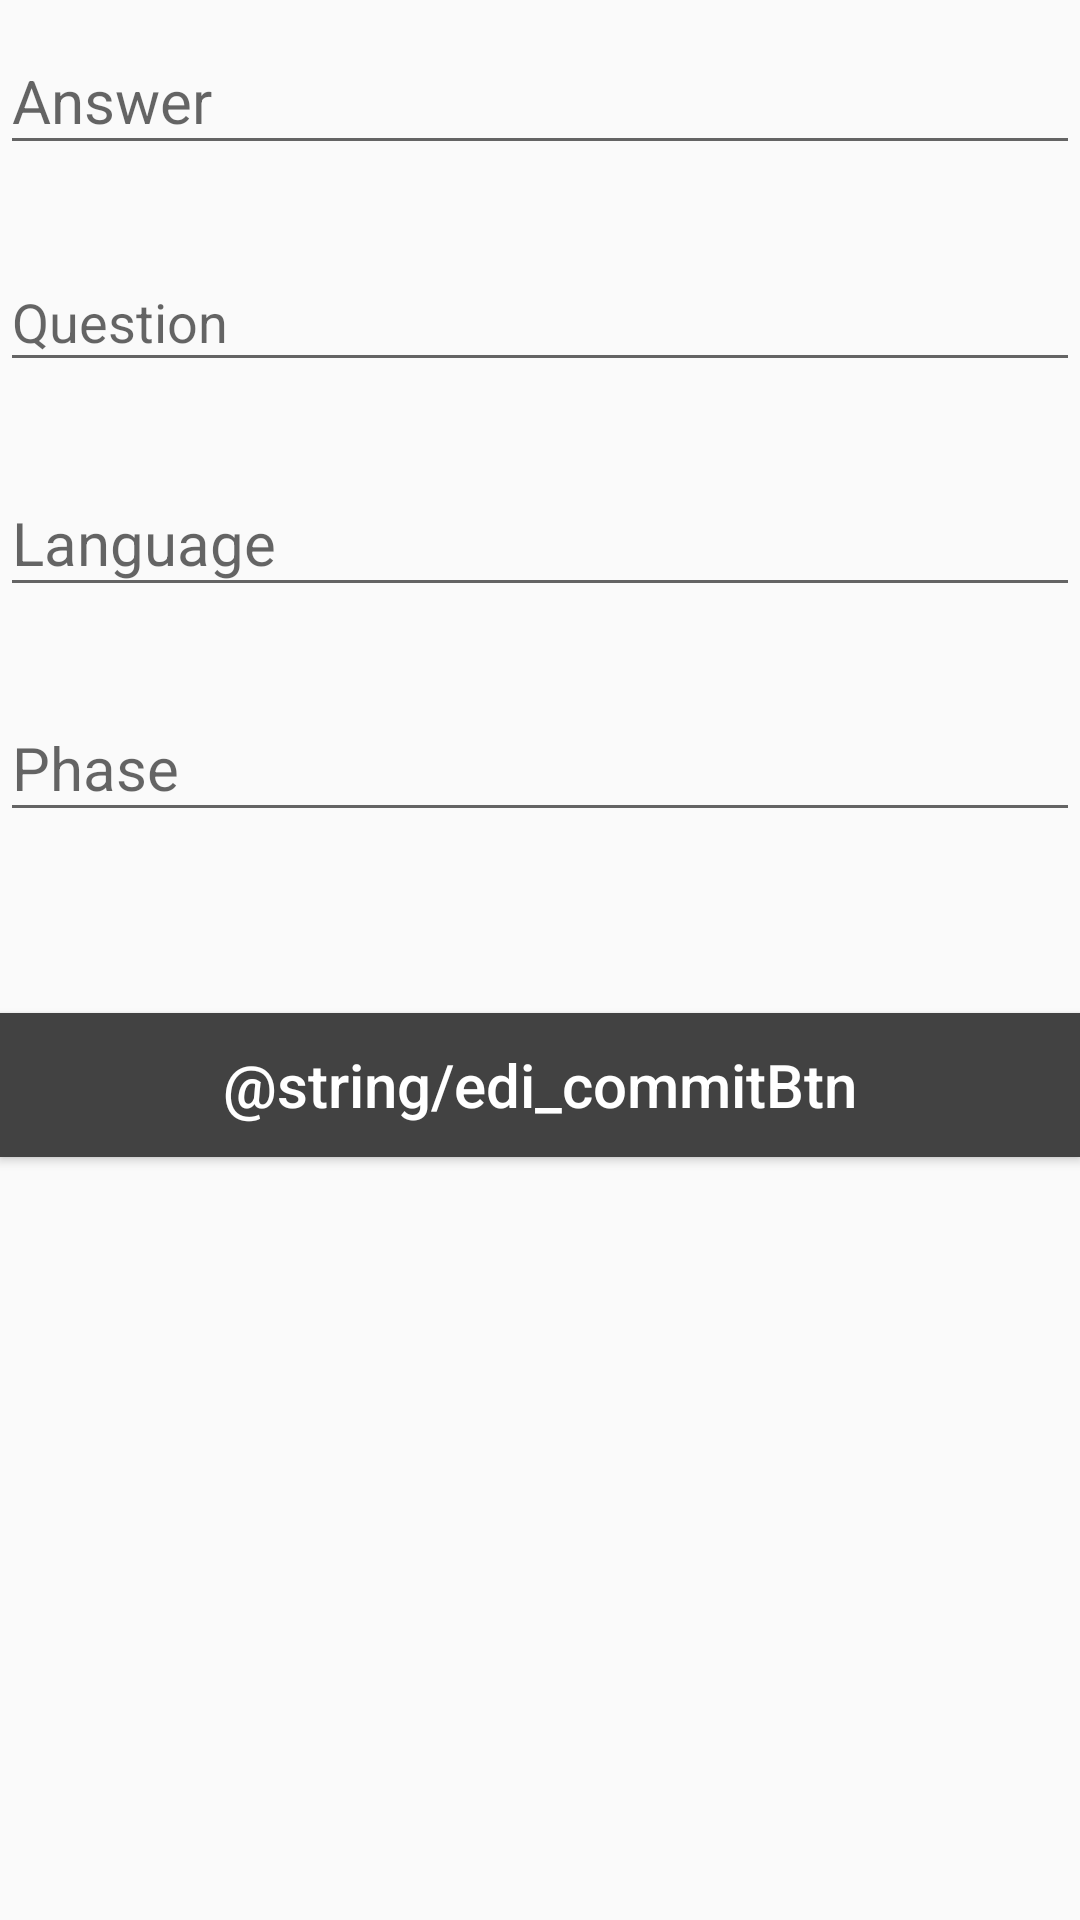

This screen was rendered from an Android layout file. Write that file and the resources it references.
<!-- AndroidManifest.xml: application theme AppTheme -->
<!-- res/layout/activity_edit_activity.xml -->
<?xml version="1.0" encoding="utf-8"?>
<LinearLayout xmlns:android="http://schemas.android.com/apk/res/android"
    xmlns:app="http://schemas.android.com/apk/res-auto"
    xmlns:tools="http://schemas.android.com/tools"
    android:layout_width="fill_parent"
    android:layout_height="fill_parent"
    android:layout_gravity="center"
    android:orientation="vertical">


    <com.google.android.material.textfield.TextInputLayout
        android:layout_width="match_parent"
        android:layout_height="wrap_content"
        android:layout_marginBottom="20dp"
        android:hint="@string/edi_answerHint">

        <EditText
            android:id="@+id/newAnswerEt"
            android:layout_width="match_parent"
            android:layout_height="wrap_content"
            android:layout_marginTop="20dp"
            android:textSize="20dp" />

    </com.google.android.material.textfield.TextInputLayout>

    <com.google.android.material.textfield.TextInputLayout
        android:layout_width="match_parent"
        android:layout_height="wrap_content"
        android:layout_marginBottom="20dp"
        android:hint="@string/edi_questionHint">

        <EditText
            android:id="@+id/newQuestionEt"
            android:layout_width="match_parent"
            android:layout_height="wrap_content"
            android:layout_marginTop="20dp"/>
    </com.google.android.material.textfield.TextInputLayout>


    <com.google.android.material.textfield.TextInputLayout
        android:layout_width="match_parent"
        android:layout_height="wrap_content"
        android:layout_marginBottom="20dp"
        android:hint="@string/edi_langHint">

        <EditText
            android:id="@+id/newLanguageEt"
            android:layout_width="match_parent"
            android:layout_height="wrap_content"
            android:layout_marginTop="20dp"
            android:textSize="20dp" />
    </com.google.android.material.textfield.TextInputLayout>

    <com.google.android.material.textfield.TextInputLayout
        android:id="@+id/phaseInputLayout"
        android:layout_width="match_parent"
        android:layout_height="wrap_content"
        android:layout_marginBottom="20dp"
        android:hint="@string/edi_phaseHint"
        app:errorEnabled="true">

        <EditText
            android:id="@+id/newPhaseEt"
            android:layout_width="match_parent"
            android:layout_height="wrap_content"
            android:layout_marginTop="20dp"
            android:inputType="number"
            android:textSize="20dp" />
    </com.google.android.material.textfield.TextInputLayout>

    <Button
        android:id="@+id/commitChangeBtn"
        android:layout_width="match_parent"
        android:layout_height="wrap_content"
        android:layout_marginTop="20dp"
        android:background="@color/cardview_dark_background"
        android:text="@string/edi_commitBtn"
        android:textAllCaps="false"
        android:textColor="@color/white"
        android:textSize="20dp" />


</LinearLayout>
<!-- resources referenced by this layout -->
<resources>
  <color name="white">#FFFFFF</color>
  <string name="edi_answerHint">Answer</string>
  <string name="edi_langHint">Language</string>
  <string name="edi_phaseHint">Phase</string>
  <string name="edi_questionHint">Question</string>
  <style name="AppTheme" parent="Theme.AppCompat.Light.NoActionBar" />
</resources>
